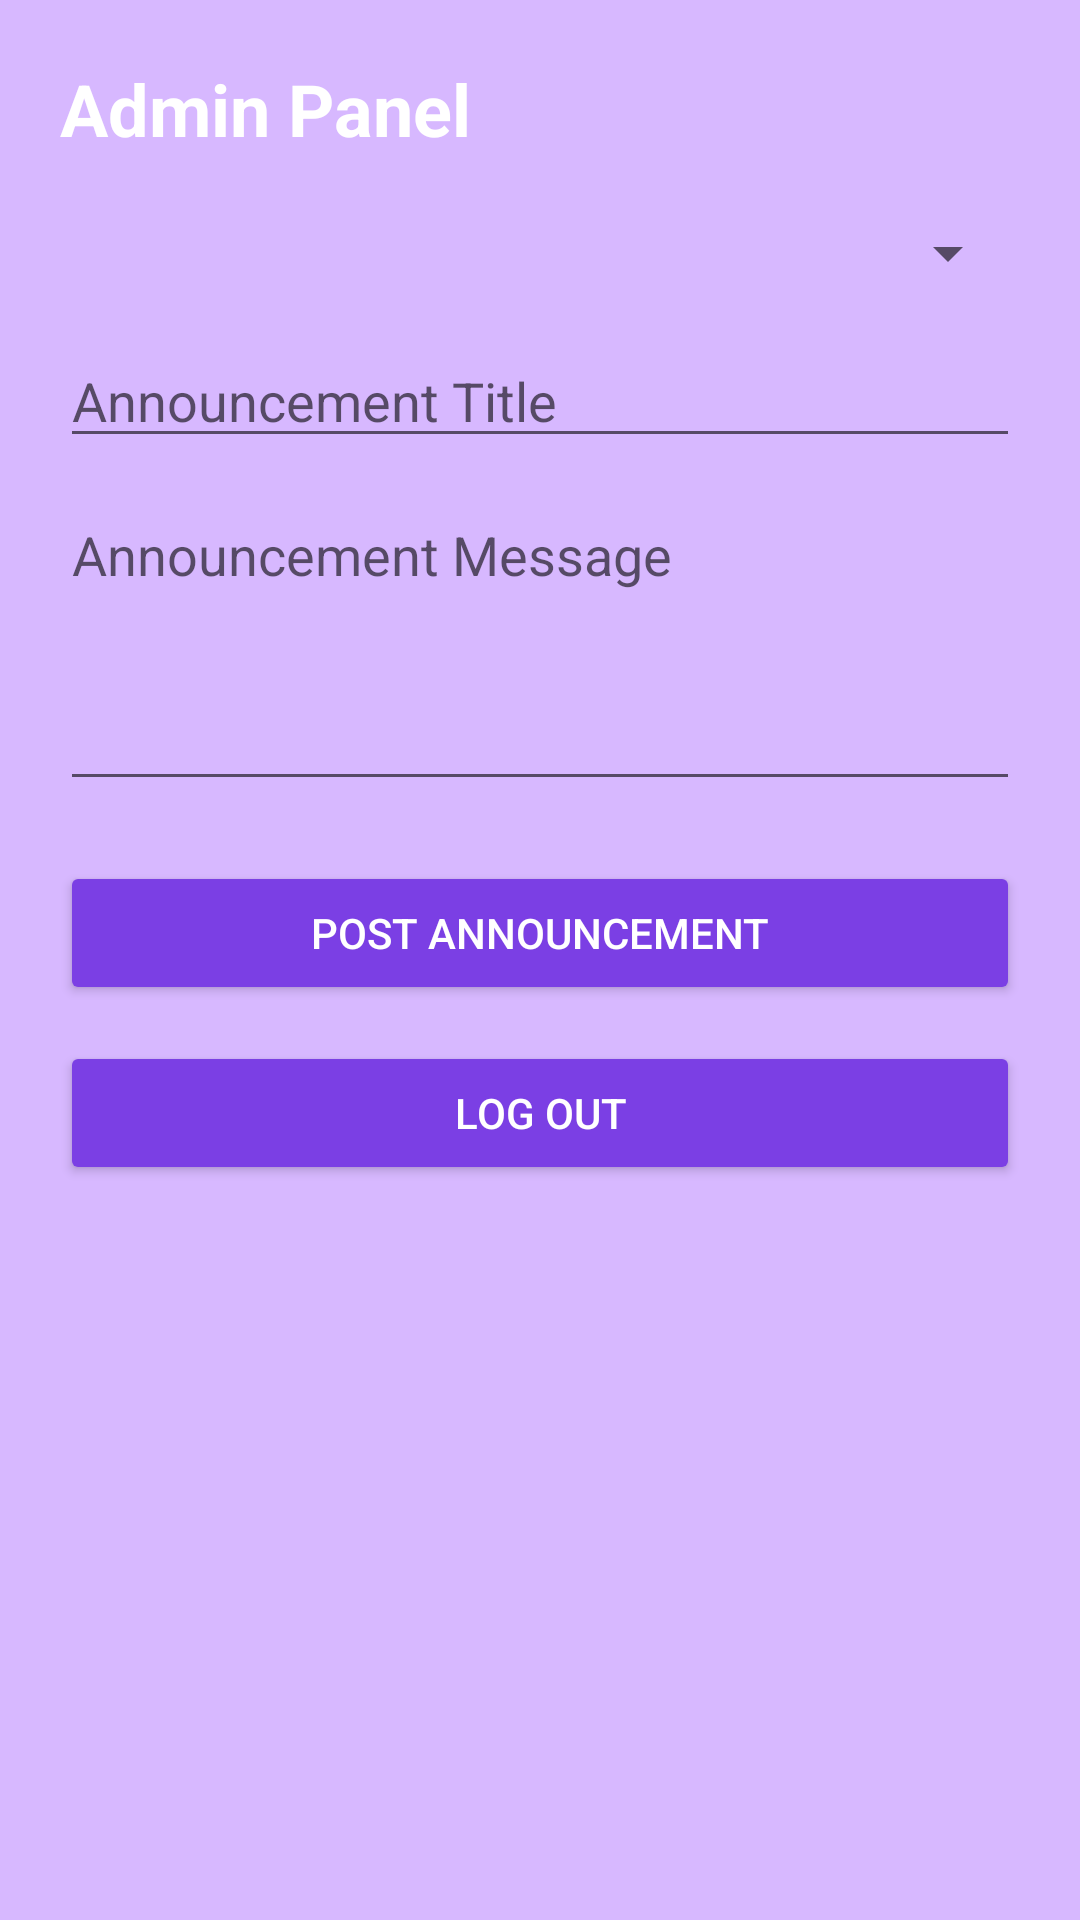

This screen was rendered from an Android layout file. Write that file and the resources it references.
<!-- AndroidManifest.xml: application theme Theme.DramaDash -->
<!-- res/layout/activity_admin.xml -->
<?xml version="1.0" encoding="utf-8"?>
<LinearLayout xmlns:android="http://schemas.android.com/apk/res/android"
    android:orientation="vertical"
    android:padding="20dp"
    android:layout_width="match_parent"
    android:layout_height="match_parent"
    android:background="#D7B8FF">

    <TextView
        android:layout_width="wrap_content"
        android:layout_height="wrap_content"
        android:text="Admin Panel"
        android:textSize="24sp"
        android:textStyle="bold"
        android:textColor="#FFFFFF"
        android:layout_marginBottom="20dp"/>

    <Spinner
        android:id="@+id/spinnerGroup"
        android:layout_width="match_parent"
        android:layout_height="wrap_content"
        android:layout_marginBottom="15dp"/>

    <EditText
        android:id="@+id/editTitle"
        android:layout_width="match_parent"
        android:layout_height="wrap_content"
        android:hint="Announcement Title"
        android:layout_marginBottom="10dp"/>

    <EditText
        android:id="@+id/editMessage"
        android:layout_width="match_parent"
        android:layout_height="wrap_content"
        android:hint="Announcement Message"
        android:minLines="4"
        android:gravity="top"
        android:layout_marginBottom="20dp"/>

    <Button
        android:id="@+id/btnPost"
        android:layout_width="match_parent"
        android:layout_height="wrap_content"
        android:text="Post Announcement"
        android:textColor="#FFFFFF"
        android:backgroundTint="#7B3FE4"/>
    <Button
        android:id="@+id/btnLogout"
        android:layout_width="match_parent"
        android:layout_height="wrap_content"
        android:text="Log Out"
        android:textColor="#FFFFFF"
        android:backgroundTint="#7B3FE4"
        android:layout_marginTop="12dp"/>

</LinearLayout>
<!-- resources referenced by this layout -->
<resources>
  <style name="Theme.DramaDash" parent="Theme.AppCompat.Light.NoActionBar">
          <item name="colorPrimary">#7B3FE4</item>
          <item name="colorPrimaryDark">#7B3FE4</item>
          <item name="colorAccent">#D7B8FF</item>
          <item name="android:statusBarColor">#7B3FE4</item>
      </style>
</resources>
